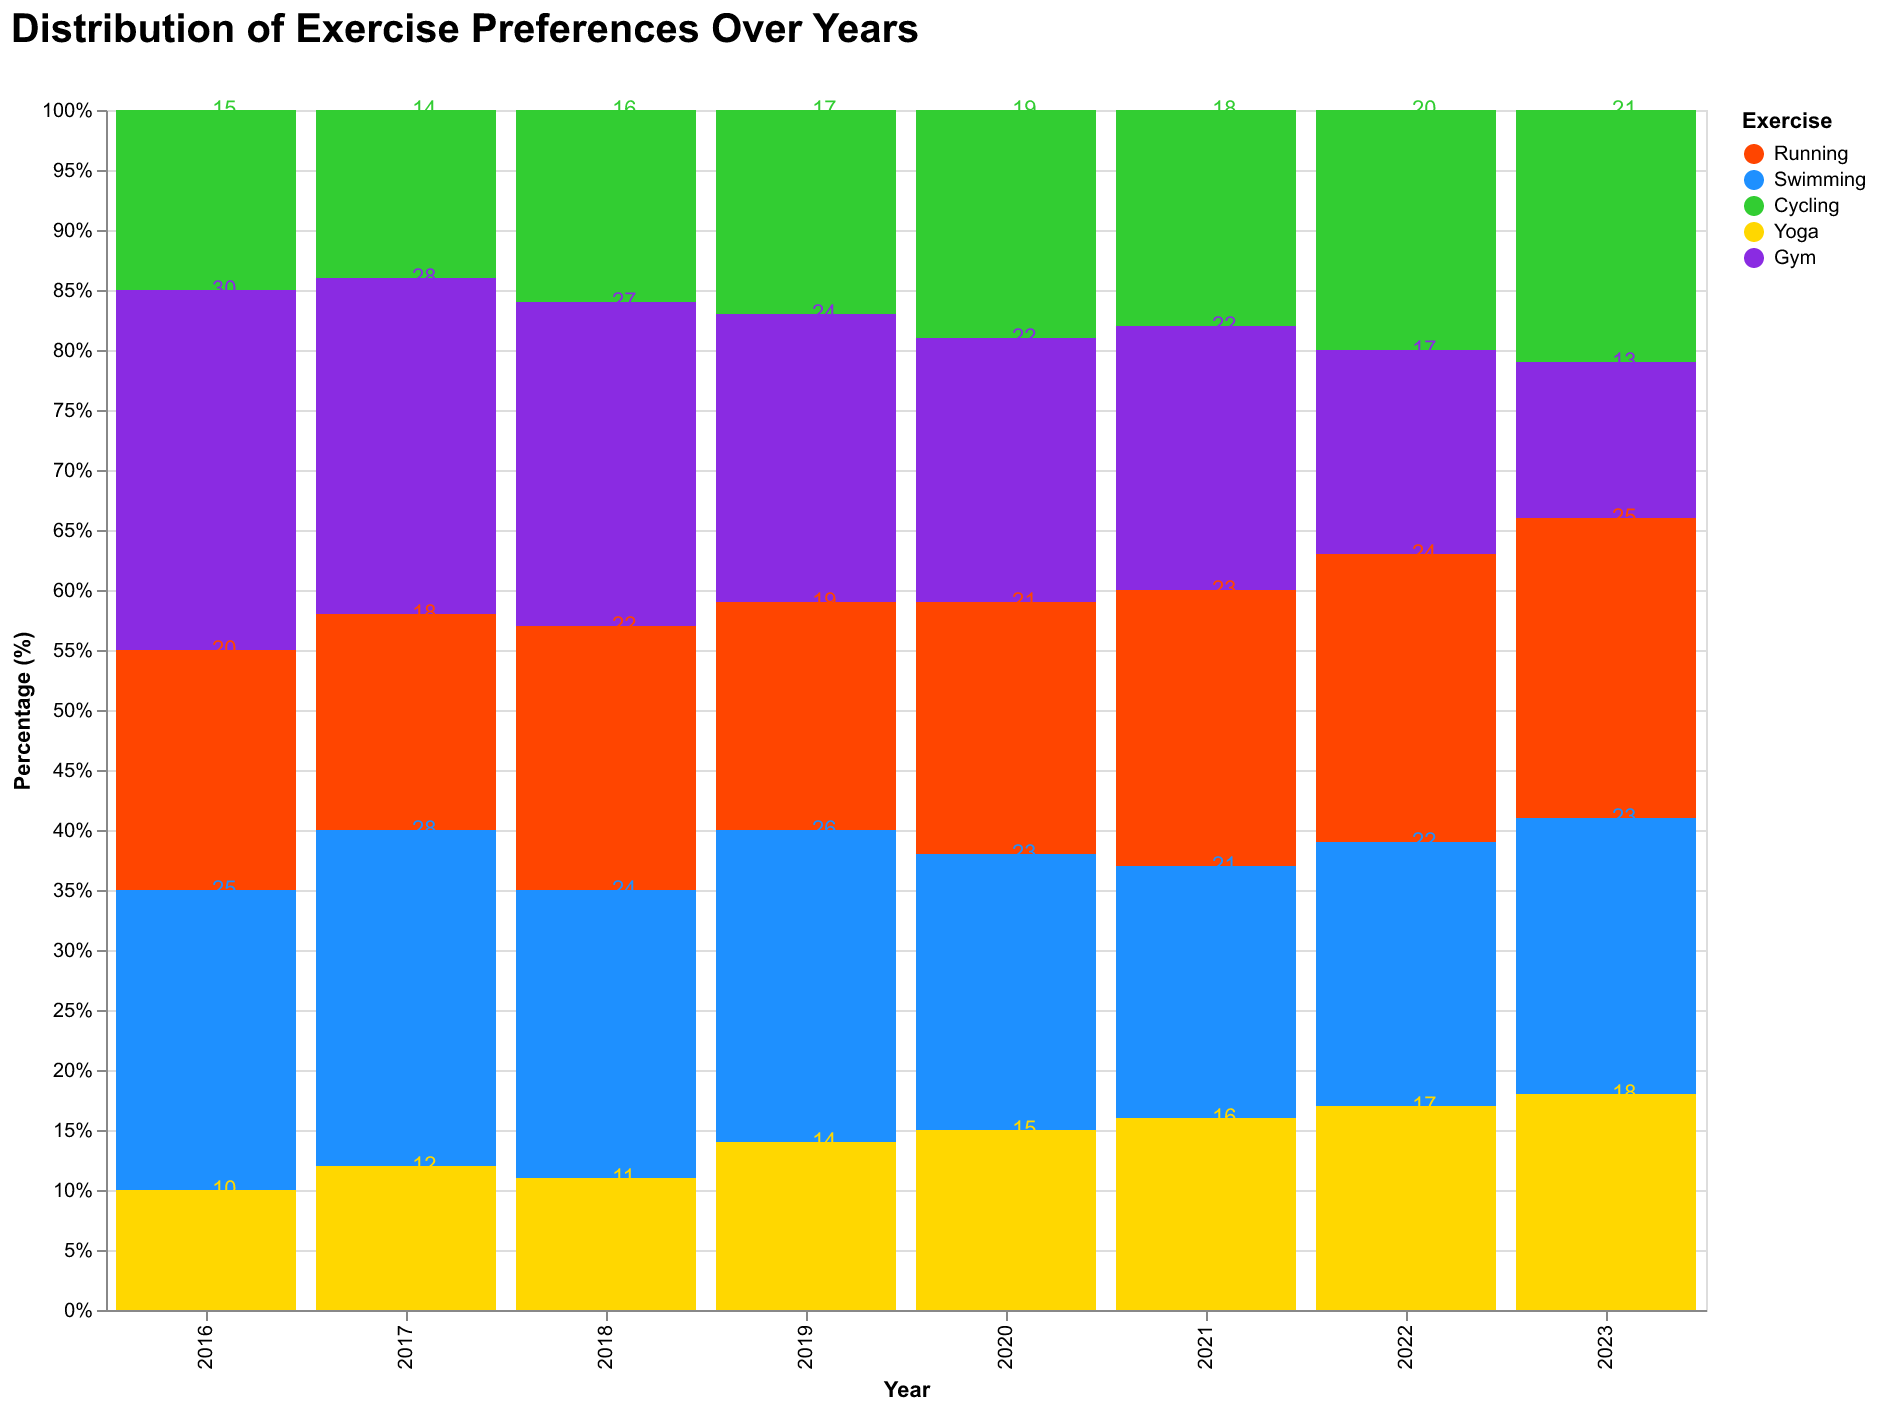

The data file committed next to this chart (first rows):
Year, Running, Swimming, Cycling, Yoga, Gym
2016, 20, 25, 15, 10, 30
2017, 18, 28, 14, 12, 28
2018, 22, 24, 16, 11, 27
2019, 19, 26, 17, 14, 24
2020, 21, 23, 19, 15, 22
2021, 23, 21, 18, 16, 22
2022, 24, 22, 20, 17, 17
2023, 25, 23, 21, 18, 13
